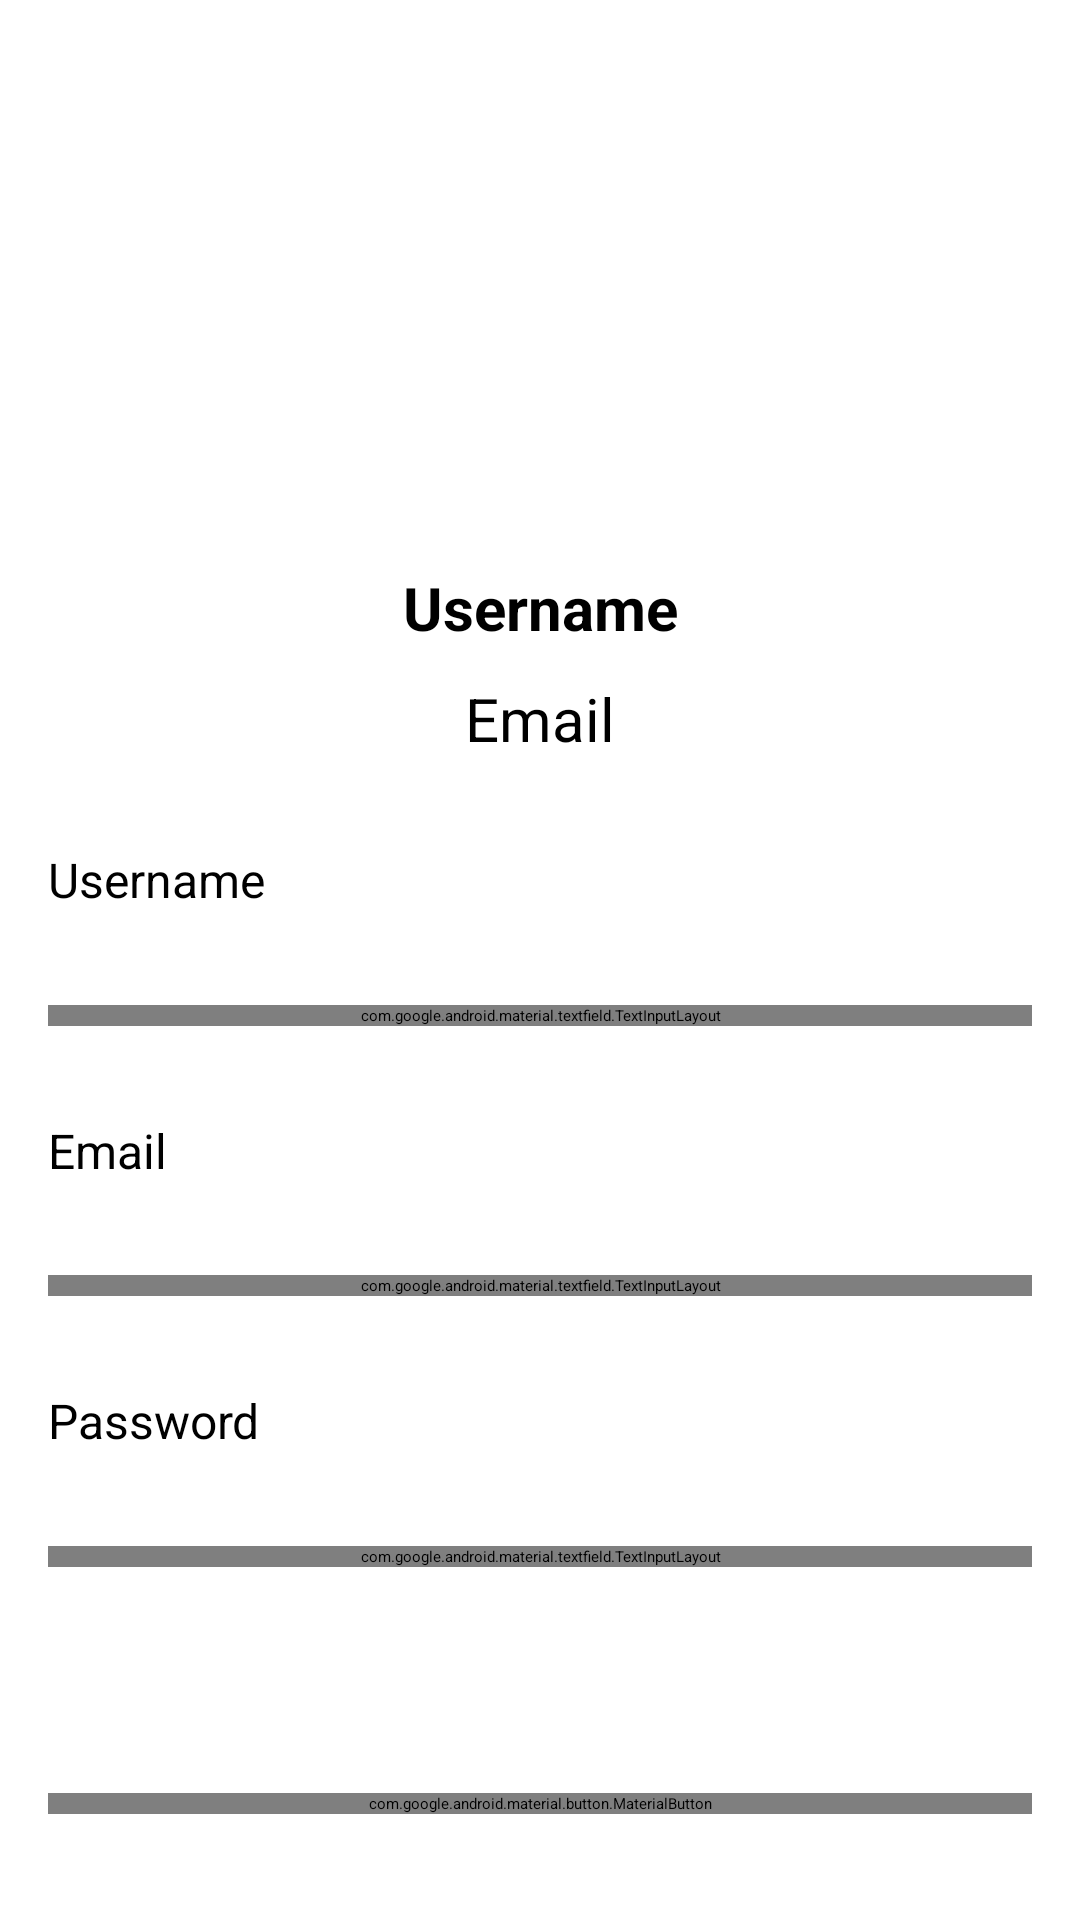

Write the Android layout XML for this screen, with the resource values it uses.
<!-- AndroidManifest.xml: application theme Theme.RecyclerViewWithNavigationComponent -->
<!-- res/layout/fragment_edit_profile.xml -->
<?xml version="1.0" encoding="utf-8"?>
<androidx.constraintlayout.widget.ConstraintLayout xmlns:android="http://schemas.android.com/apk/res/android"
    xmlns:app="http://schemas.android.com/apk/res-auto"
    xmlns:tools="http://schemas.android.com/tools"
    android:layout_width="match_parent"
    android:layout_height="match_parent"
    tools:context=".ui.mvvm.fragment.EditProfileFragment">

    <com.google.android.material.imageview.ShapeableImageView
        android:id="@+id/profile_image"
        android:layout_width="139dp"
        android:layout_height="139dp"
        android:layout_marginTop="40dp"
        android:src="@drawable/liverpool"
        app:layout_constraintEnd_toEndOf="parent"
        app:layout_constraintStart_toStartOf="parent"
        app:layout_constraintTop_toTopOf="parent" />

    <com.google.android.material.textview.MaterialTextView
        android:id="@+id/username_profile"
        android:layout_width="match_parent"
        android:layout_height="wrap_content"
        android:layout_marginTop="10dp"
        android:textStyle="bold"
        android:hint="@string/username"
        android:textAlignment="center"
        android:textSize="20sp"
        app:layout_constraintEnd_toEndOf="parent"
        app:layout_constraintStart_toStartOf="parent"
        app:layout_constraintTop_toBottomOf="@id/profile_image" />

    <com.google.android.material.textview.MaterialTextView
        android:id="@+id/email_in_edit_profile"
        android:layout_width="match_parent"
        android:layout_height="wrap_content"
        android:layout_marginTop="10dp"
        android:hint="@string/email"
        android:textAlignment="center"

        android:textSize="20sp"
        app:layout_constraintEnd_toEndOf="parent"
        app:layout_constraintStart_toStartOf="parent"
        app:layout_constraintTop_toBottomOf="@id/username_profile" />



    <com.google.android.material.textview.MaterialTextView
        android:id="@+id/title_username"
        android:layout_width="0dp"
        android:layout_height="wrap_content"
        android:text="@string/username"
        android:textSize="16sp"
        android:layout_marginTop="20dp"
        app:layout_constraintBottom_toBottomOf="@+id/itl_username_in_edit_profile"
        app:layout_constraintEnd_toEndOf="@+id/itl_username_in_edit_profile"
        app:layout_constraintStart_toStartOf="@+id/itl_username_in_edit_profile"
        app:layout_constraintTop_toBottomOf="@+id/email_in_edit_profile"
        app:layout_constraintVertical_bias="0.2" />

    <com.google.android.material.textfield.TextInputLayout
        android:id="@+id/itl_username_in_edit_profile"
        style="@style/Widget.MaterialComponents.TextInputLayout.OutlinedBox"
        android:layout_width="0dp"
        android:layout_height="wrap_content"
        android:layout_margin="16dp"
        android:hint="@string/username"
        app:layout_constraintBottom_toBottomOf="@id/title_email"
        app:layout_constraintEnd_toEndOf="parent"
        app:layout_constraintStart_toStartOf="parent"
        app:layout_constraintTop_toTopOf="@id/title_username">

        <com.google.android.material.textfield.TextInputEditText
            android:id="@+id/edt_username_in_edit_profile"
            android:layout_width="match_parent"
            android:layout_height="wrap_content"
            android:inputType="text"
            android:maxLines="1" />
    </com.google.android.material.textfield.TextInputLayout>

    <com.google.android.material.textview.MaterialTextView
        android:id="@+id/title_email"
        android:layout_width="0dp"
        android:layout_height="wrap_content"
        android:text="@string/email"
        android:textSize="16sp"
        app:layout_constraintBottom_toBottomOf="@+id/itl_email_in_edit_profile"
        app:layout_constraintEnd_toEndOf="@+id/itl_username_in_edit_profile"
        app:layout_constraintStart_toStartOf="@+id/itl_username_in_edit_profile"
        app:layout_constraintTop_toTopOf="@id/itl_username_in_edit_profile" />

    <com.google.android.material.textfield.TextInputLayout
        android:id="@+id/itl_email_in_edit_profile"
        style="@style/Widget.MaterialComponents.TextInputLayout.OutlinedBox"
        android:layout_width="0dp"
        android:layout_height="wrap_content"
        android:layout_margin="16dp"
        android:hint="@string/email"
        app:layout_constraintBottom_toBottomOf="@+id/title_password"
        app:layout_constraintEnd_toEndOf="parent"
        app:layout_constraintStart_toStartOf="parent"
        app:layout_constraintTop_toTopOf="@id/title_email">

        <com.google.android.material.textfield.TextInputEditText
            android:id="@+id/edt_email_in_edit_profile"
            android:layout_width="match_parent"
            android:layout_height="wrap_content"
            android:inputType="textEmailAddress"
            android:maxLines="1" />
    </com.google.android.material.textfield.TextInputLayout>


    <com.google.android.material.textview.MaterialTextView
        android:id="@+id/title_password"
        android:layout_width="0dp"
        android:layout_height="wrap_content"
        android:text="@string/password"
        android:textSize="16sp"
        app:layout_constraintBottom_toBottomOf="@+id/itl_password_in_edit_profile"
        app:layout_constraintEnd_toEndOf="@+id/itl_email_in_edit_profile"
        app:layout_constraintStart_toStartOf="@+id/itl_email_in_edit_profile"
        app:layout_constraintTop_toTopOf="@id/itl_email_in_edit_profile" />


    <com.google.android.material.textfield.TextInputLayout
        android:id="@+id/itl_password_in_edit_profile"
        style="@style/Widget.MaterialComponents.TextInputLayout.OutlinedBox"
        android:layout_width="0dp"
        android:layout_height="wrap_content"
        android:layout_marginBottom="30dp"
        android:hint="@string/password"
        app:layout_constraintBottom_toBottomOf="@id/btn_save_profile"
        app:layout_constraintEnd_toEndOf="@+id/title_password"
        app:layout_constraintStart_toStartOf="@+id/title_password"
        app:layout_constraintTop_toTopOf="@id/title_password"
        app:passwordToggleEnabled="true">

        <com.google.android.material.textfield.TextInputEditText
            android:id="@+id/edt_password__in_edit_profile"
            android:layout_width="match_parent"
            android:layout_height="wrap_content"
            android:inputType="textPassword"
            android:maxLines="1" />
    </com.google.android.material.textfield.TextInputLayout>

    <com.google.android.material.button.MaterialButton
        android:id="@+id/btn_save_profile"
        android:layout_width="0dp"
        android:layout_height="wrap_content"
        android:text="@string/save_profile"
        android:textAllCaps="false"
        app:layout_constraintBottom_toBottomOf="parent"
        app:layout_constraintEnd_toEndOf="@+id/itl_password_in_edit_profile"
        app:layout_constraintStart_toStartOf="@+id/itl_password_in_edit_profile"
        app:layout_constraintTop_toTopOf="@id/itl_password_in_edit_profile"
        app:layout_constraintVertical_bias="0.7" />
</androidx.constraintlayout.widget.ConstraintLayout>
<!-- resources referenced by this layout -->
<resources>
  <string name="email">Email</string>
  <string name="password">Password</string>
  <string name="save_profile">Save Profile</string>
  <string name="username">Username</string>
</resources>
